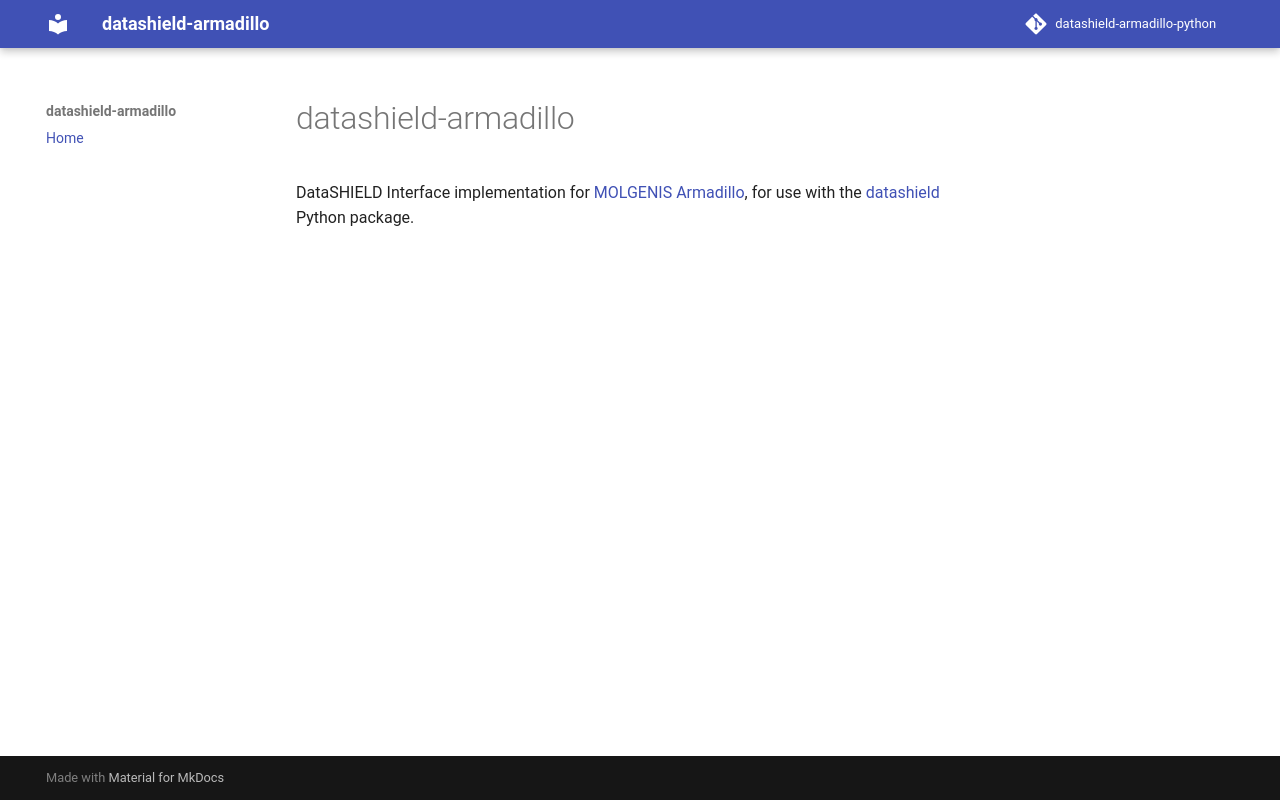

repository: molgenis/datashield-armadillo-python · page: index.html · generator: mkdocs

# datashield-armadillo

DataSHIELD Interface implementation for [MOLGENIS Armadillo](https://github.com/molgenis/molgenis-service-armadillo), for use with the [datashield](https://github.com/datashield/datashield-python) Python package.
